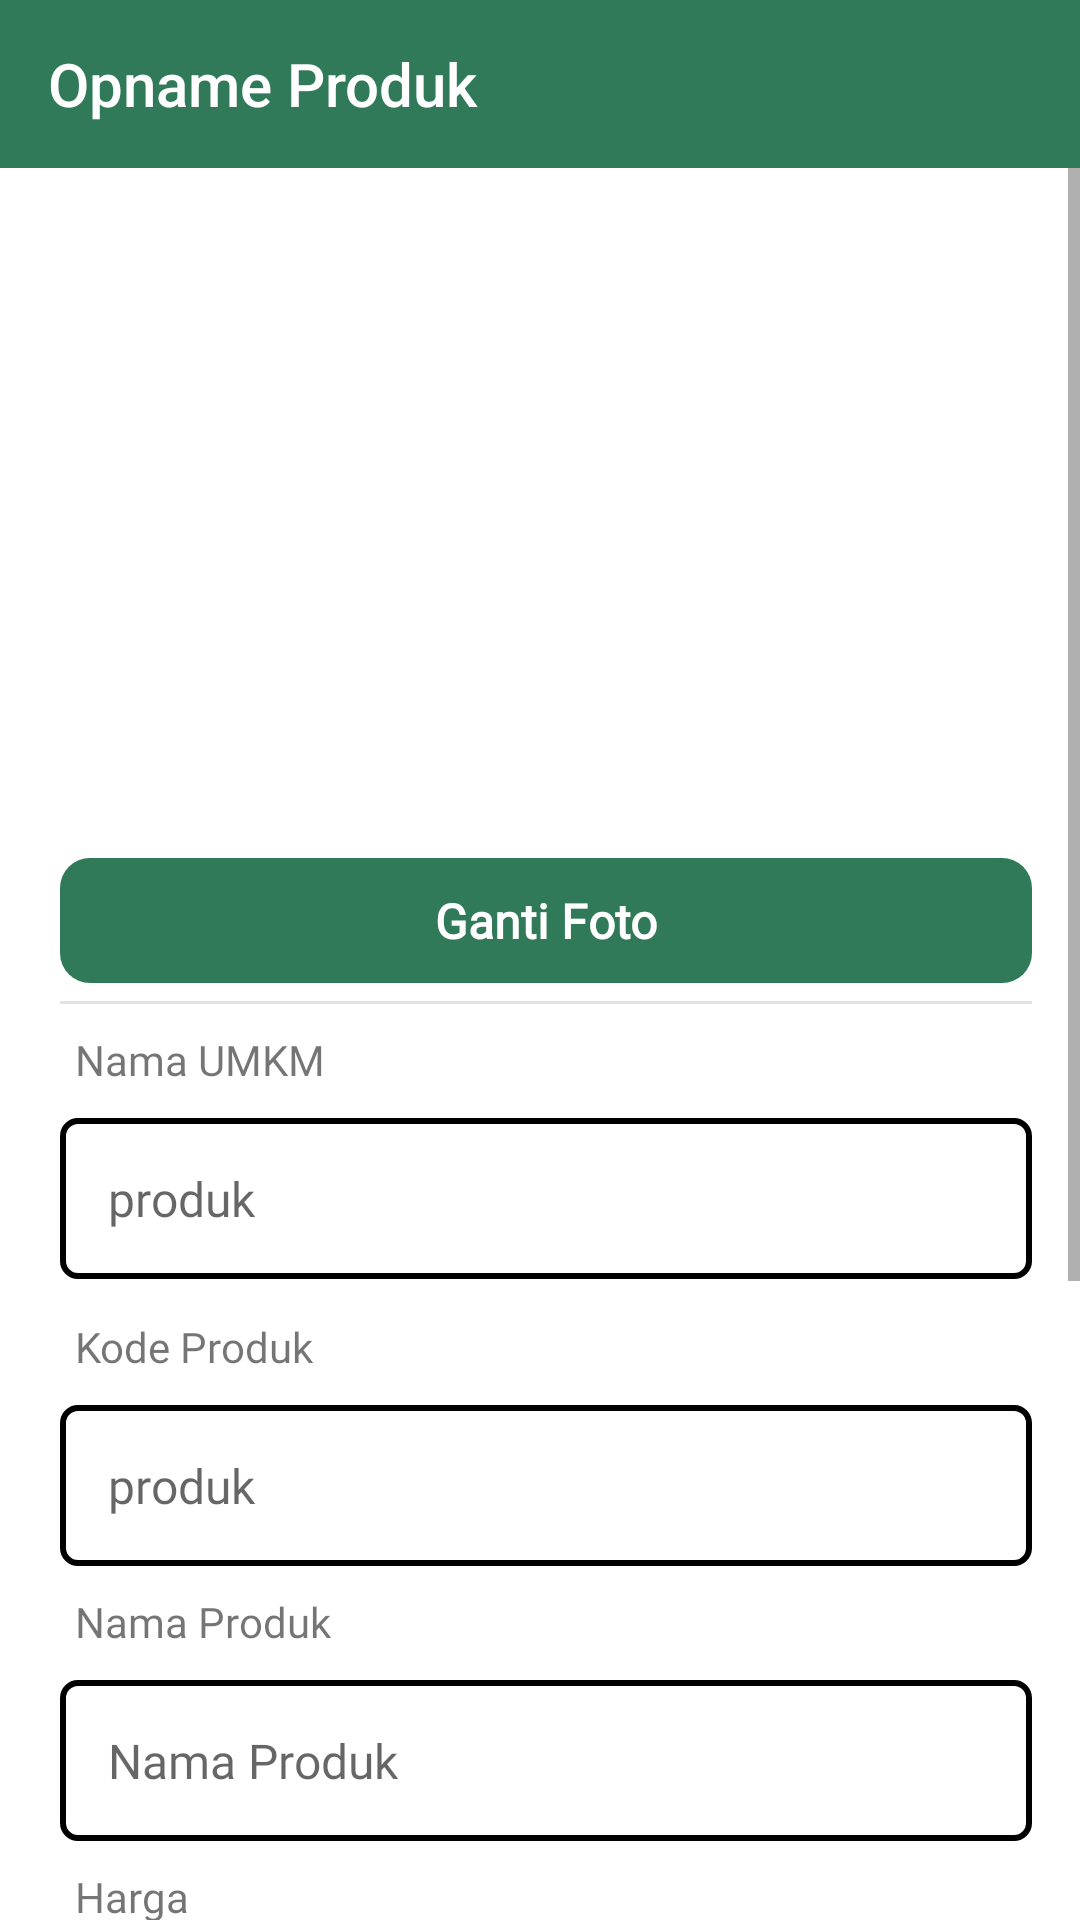

Write the Android layout XML for this screen, with the resource values it uses.
<!-- AndroidManifest.xml: application theme main -->
<!-- res/layout/activity_opname_barang.xml -->
<?xml version="1.0" encoding="utf-8"?>
<androidx.constraintlayout.widget.ConstraintLayout xmlns:android="http://schemas.android.com/apk/res/android"
    xmlns:app="http://schemas.android.com/apk/res-auto"
    xmlns:tools="http://schemas.android.com/tools"
    android:layout_width="match_parent"
    android:layout_height="match_parent"
    tools:context=".view.OpnameBarang">

    <androidx.appcompat.widget.Toolbar
        android:id="@+id/toolbar4"
        android:layout_width="match_parent"
        android:layout_height="wrap_content"
        android:background="@color/primary"
        android:minHeight="?attr/actionBarSize"
        app:theme="@style/ToolbarColoredBackArrow"
        app:layout_constraintEnd_toEndOf="parent"
        app:layout_constraintStart_toStartOf="parent"
        app:layout_constraintTop_toTopOf="parent"
        app:title="Opname Produk"
        app:titleTextColor="@color/white" />

    <ScrollView
        android:layout_width="match_parent"
        android:layout_height="0dp"
        app:layout_constraintBottom_toBottomOf="parent"
        app:layout_constraintEnd_toEndOf="parent"
        app:layout_constraintStart_toStartOf="parent"
        app:layout_constraintTop_toBottomOf="@+id/toolbar4">

        <LinearLayout
            android:layout_width="match_parent"
            android:layout_height="wrap_content"
            android:orientation="vertical"
            android:paddingLeft="20dp"
            android:paddingTop="20dp"
            android:paddingRight="16dp">

            <ImageView
                android:id="@+id/imageView15"
                android:layout_width="wrap_content"
                android:layout_height="200dp"
                android:layout_gravity="center"
                android:scaleType="fitCenter"
                app:srcCompat="@drawable/imgproduct" />

            <TextView
                android:id="@+id/txt_choose_image3"
                android:layout_width="match_parent"
                android:layout_height="wrap_content"
                android:layout_alignParentBottom="true"

                android:layout_marginTop="10dp"
                android:background="@drawable/rounded_button"
                android:fontFamily="@font/sailec_regular"
                android:gravity="center"
                android:padding="10dp"
                android:text="Ganti Foto"
                android:textColor="#ffffff"
                android:textSize="16sp"
                android:textStyle="bold" />

            <View
                android:id="@+id/view"
                android:layout_width="match_parent"
                android:layout_height="1dp"
                android:layout_marginTop="6dp"
                android:background="@color/divider" />

            <TextView
                android:id="@+id/textView9"
                android:layout_width="match_parent"
                android:layout_height="wrap_content"
                android:layout_marginTop="4dp"
                android:fontFamily="@font/sailec_regular"
                android:padding="5dp"
                android:text="Nama UMKM" />

            <EditText
                android:id="@+id/namaUmkm"
                android:layout_width="match_parent"
                android:layout_height="wrap_content"
                android:layout_marginTop="5dp"
                android:background="@drawable/round_border"
                android:enabled="false"
                android:fontFamily="@font/sailec_regular"
                android:hint="produk"
                android:inputType="text"
                android:padding="16dp"
                android:textColor="@color/secondaryText"
                android:textSize="16sp" />

            <TextView
                android:id="@+id/textView10"
                android:layout_width="match_parent"
                android:layout_height="wrap_content"
                android:layout_marginTop="8dp"
                android:fontFamily="@font/sailec_regular"
                android:padding="5dp"
                android:text="Kode Produk" />

            <EditText
                android:id="@+id/kodeProduk"
                android:layout_width="match_parent"
                android:layout_height="wrap_content"
                android:layout_marginTop="5dp"
                android:background="@drawable/round_border"
                android:enabled="false"
                android:fontFamily="@font/sailec_regular"
                android:hint="produk"
                android:inputType="text"
                android:padding="16dp"
                android:textColor="@color/secondaryText"
                android:textSize="16sp" />

            <TextView
                android:layout_width="match_parent"
                android:layout_height="wrap_content"
                android:layout_marginTop="4dp"
                android:fontFamily="@font/sailec_regular"
                android:padding="5dp"
                android:text="Nama Produk" />

            <EditText
                android:id="@+id/namaProduk"
                android:layout_width="match_parent"
                android:layout_height="wrap_content"
                android:layout_marginTop="5dp"
                android:background="@drawable/round_border"
                android:enabled="true"
                android:fontFamily="@font/sailec_regular"
                android:hint="Nama Produk"
                android:inputType="text"
                android:padding="16dp"
                android:textColor="@color/colorPrimary"
                android:textSize="16sp" />

            <TextView
                android:id="@+id/textView8"
                android:layout_width="match_parent"
                android:layout_height="wrap_content"
                android:layout_marginTop="4dp"
                android:fontFamily="@font/sailec_regular"
                android:padding="5dp"
                android:text="Harga" />

            <EditText
                android:id="@+id/hargaProduk"
                android:layout_width="match_parent"
                android:layout_height="wrap_content"
                android:layout_marginTop="5dp"
                android:background="@drawable/round_border"
                android:enabled="true"
                android:fontFamily="@font/sailec_regular"
                android:hint="Harga Produk"
                android:inputType="number"
                android:padding="16dp"
                android:textColor="@color/colorPrimary"
                android:textSize="16sp" />

            <TextView
                android:layout_width="match_parent"
                android:layout_height="wrap_content"
                android:layout_marginTop="4dp"
                android:fontFamily="@font/sailec_regular"
                android:padding="5dp"
                android:text="Tambah Stock" />

            <EditText
                android:id="@+id/jumStock"
                android:layout_width="match_parent"
                android:layout_height="wrap_content"
                android:layout_marginTop="5dp"
                android:layout_weight="1"
                android:background="@drawable/round_border"
                android:enabled="true"
                android:fontFamily="@font/sailec_regular"
                android:hint="Tambah Jumlah Stock"
                android:inputType="number"
                android:padding="16dp"
                android:textColor="@color/colorPrimary"
                android:textSize="16sp" />

            <TextView
                android:id="@+id/awal"
                android:layout_width="match_parent"
                android:layout_height="wrap_content"
                android:layout_marginTop="4dp"
                android:fontFamily="@font/sailec_regular"
                android:padding="5dp"
                android:text="Stock" />

            <TextView
                android:id="@+id/akhir"
                android:layout_width="match_parent"
                android:layout_height="wrap_content"
                android:layout_marginTop="4dp"
                android:fontFamily="@font/sailec_regular"
                android:padding="5dp"
                android:text="Stock" />

            <Button
                android:id="@+id/update"
                android:layout_width="match_parent"
                android:layout_height="60dp"
                android:layout_marginTop="20dp"
                android:layout_marginBottom="32dp"
                android:text="Update Produk"
                app:layout_constraintBottom_toBottomOf="parent"
                app:layout_constraintEnd_toEndOf="parent"
                app:layout_constraintStart_toStartOf="parent" />

        </LinearLayout>
    </ScrollView>

</androidx.constraintlayout.widget.ConstraintLayout>
<!-- resources referenced by this layout -->
<resources>
  <color name="colorPrimary">#307a59</color>
  <color name="divider">#E2E2E2</color>
  <color name="primary">#307a59</color>
  <color name="secondaryText">#7B8696</color>
  <color name="white">#FFFFFFFF</color>
  <!-- drawable round_border (drawable) -->
  <?xml version="1.0" encoding="utf-8"?>
  <shape xmlns:android="http://schemas.android.com/apk/res/android"
      android:shape="rectangle">
  
      <stroke android:width="2dp"
          android:color="@color/black"
          />
      <corners android:radius="5dp" />
  
  
  
  </shape>
  <!-- drawable rounded_button (drawable) -->
  <?xml version="1.0" encoding="utf-8"?>
  <shape xmlns:android="http://schemas.android.com/apk/res/android">
  
      <corners android:radius="10dp" />
  <solid android:color="@color/colorPrimary"/>
  
  </shape>
  <style name="ToolbarColoredBackArrow" parent="AppTheme">
          <item name="android:textColorSecondary">@color/white</item>
      </style>
  <style name="main" parent="Theme.MaterialComponents.Light.NoActionBar">
          
          <item name="colorPrimary">@color/primary</item>
          <item name="colorPrimaryVariant">@color/purple_700</item>
          <item name="colorOnPrimary">@color/white</item>
          
          <item name="colorSecondary">@color/teal_200</item>
          <item name="colorSecondaryVariant">@color/teal_700</item>
          <item name="colorOnSecondary">@color/black</item>
          
          <item name="android:statusBarColor" tools:targetApi="l">#307a59</item>
  
          
      </style>
  <color name="black">#FF000000</color>
  <style name="AppTheme" parent="Theme.AppCompat.Light">
          
          <item name="colorPrimary">@color/colorPrimary</item>
          <item name="colorPrimaryDark">@color/colorPrimaryDark</item>
          <item name="colorAccent">@color/colorAccent</item>
      </style>
  <color name="purple_700">#FF3700B3</color>
  <color name="teal_200">#FF03DAC5</color>
  <color name="teal_700">#FF018786</color>
  <color name="colorPrimaryDark">#2A2E43</color>
  <color name="colorAccent">#2196F3</color>
</resources>
